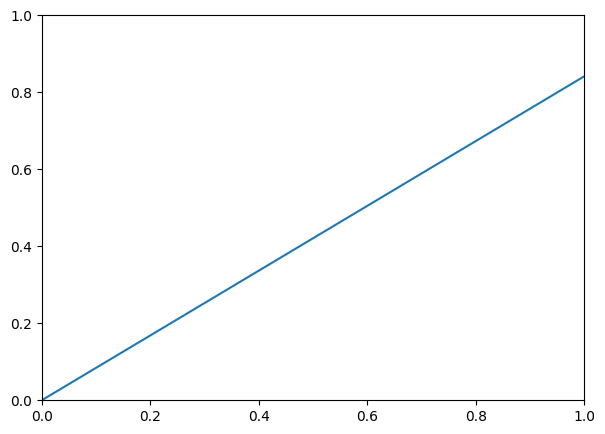

This chart was generated by the following Python code: (Note: this script raises an exception after producing the figure.)
# -*- coding: utf-8 -*-
# @Project:AID1810
# [redacted]
# @Date:2019/1/28 17:10
# @File_name:plot_func.py
# @IDE:PyCharm

"""
数据探索中常用的做图函数
"""

import matplotlib.pyplot as plt
import numpy as np
import pandas as pd

plt.rcParams["font.sans-serif"] = ["SimHei"]  # 用来在图表中正常显示中文标签
plt.rcParams["axes.unicode_minus"] = False  # 用来在图标中正常显示负号
plt.figure(figsize=(7, 5))  # 创建图像区域，指定比例


############################################
# plot()作图函数
"""
x = np.linspace(0, 2 * np.pi, 50)  # x 坐标输入, x=(0,2pi), 设置50个点
y = np.sin(x)  # 计算对应的 x 的正弦值
plt.plot(x, y, "bp--")  # 控制图形格式为蓝色带星虚线，显示正弦曲线
plt.show()
"""


############################################
# pie() 饼形图
"""
The slices will be ordered and plotted counter-clockwise.
这些切片将被排序并逆时针绘制。
        x       :(每一块)的比例，如果sum(x) > 1会使用sum(x)归一化；
        labels  :(每一块)饼图外侧显示的说明文字；
        explode :(每一块)离开中心距离；
        startangle :起始绘制角度,默认图是从x轴正方向逆时针画起,如设定=90则从y轴正方向画起；
        shadow  :在饼图下面画一个阴影。默认值：False，即不画阴影；
        labeldistance :label标记的绘制位置,相对于半径的比例，默认值为1.1, 如<1则绘制在饼图内侧；
        autopct :控制饼图内百分比设置,可以使用format字符串或者format function
                '%1.1f'指小数点前后位数(没有用空格补齐)；
        pctdistance :类似于labeldistance,指定autopct的位置刻度,默认值为0.6；
        radius  :控制饼图半径，默认值为1；
        counterclock ：指定指针方向；布尔值，可选参数，默认为：True，即逆时针。将值改为False即可改为顺时针。
        wedgeprops ：字典类型，可选参数，默认值：None。参数字典传递给wedge对象用来画一个饼图。例如：wedgeprops={'linewidth':3}设置wedge线宽为3。
        textprops ：设置标签（labels）和比例文字的格式；字典类型，可选参数，默认值为：None。传递给text对象的字典参数。
        center ：浮点类型的列表，可选参数，默认值：(0,0)。图标中心位置。
        frame ：布尔类型，可选参数，默认值：False。如果是true，绘制带有表的轴框架。
        rotatelabels ：布尔类型，可选参数，默认为：False。如果为True，旋转每个label到指定的角度。
"""
"""
sizes = [15, 30, 45, 10]  # 设置每一部分所占的比例
explode = (0, 0.1, 0, 0)  # 设置突出，默认0不突出
labels = 'Frogs', 'Hogs', 'Dogs', 'Logs'  # 定义标签
colors = ['yellowgreen', 'gold', 'lightskyblue', 'lightcoral']  # 设置每一块的显示颜色

plt.pie(sizes, explode=explode, labels=labels, colors=colors,
        autopct='%2.1f%%', shadow=True, startangle=90)
plt.axis('equal')  # 显示为圆（避免比例压缩为椭圆）
plt.show()
"""

############################################
# hist() 二维条形直方图
"""
x = np.random.randn(1000)  # 1000个服从正态分布的随机数
plt.hist(x, 10)  # 分成十组进行绘制直方图
plt.show()
"""

############################################
# boxplot()  样本数据箱型图
"""
x = np.random.randn(1000)  # 1000个服从正态分布的随机数
D = pd.DataFrame([x, x+1]).T  # 构造两列的DataFrame
D.plot(kind="box")   # 调用Series内置的作图方法进行画图，kind 参数指定箱型图
plt.show()
"""

############################################
# plot(logx=True/logy=True)对数图形, 默认以10为底
"""
x = pd.Series(np.exp(np.arange(20)))  # 随机生成一组10的n次方的随机数
x.plot(label="原始数据图", legend=True)
plt.show()

x.plot(logy=True, label="对数数据图", legend=True)
plt.show()
"""

############################################
# plot(yerr=error/xerr=error)  绘制误差条形图
error = np.random.randn(10)  # 定义正太分布的误差列
y = pd.Series(np.sin(np.arange(10)))  # 均值正弦数据列
y.plot(yerr=error)  # 绘制误差图
plt.show()
